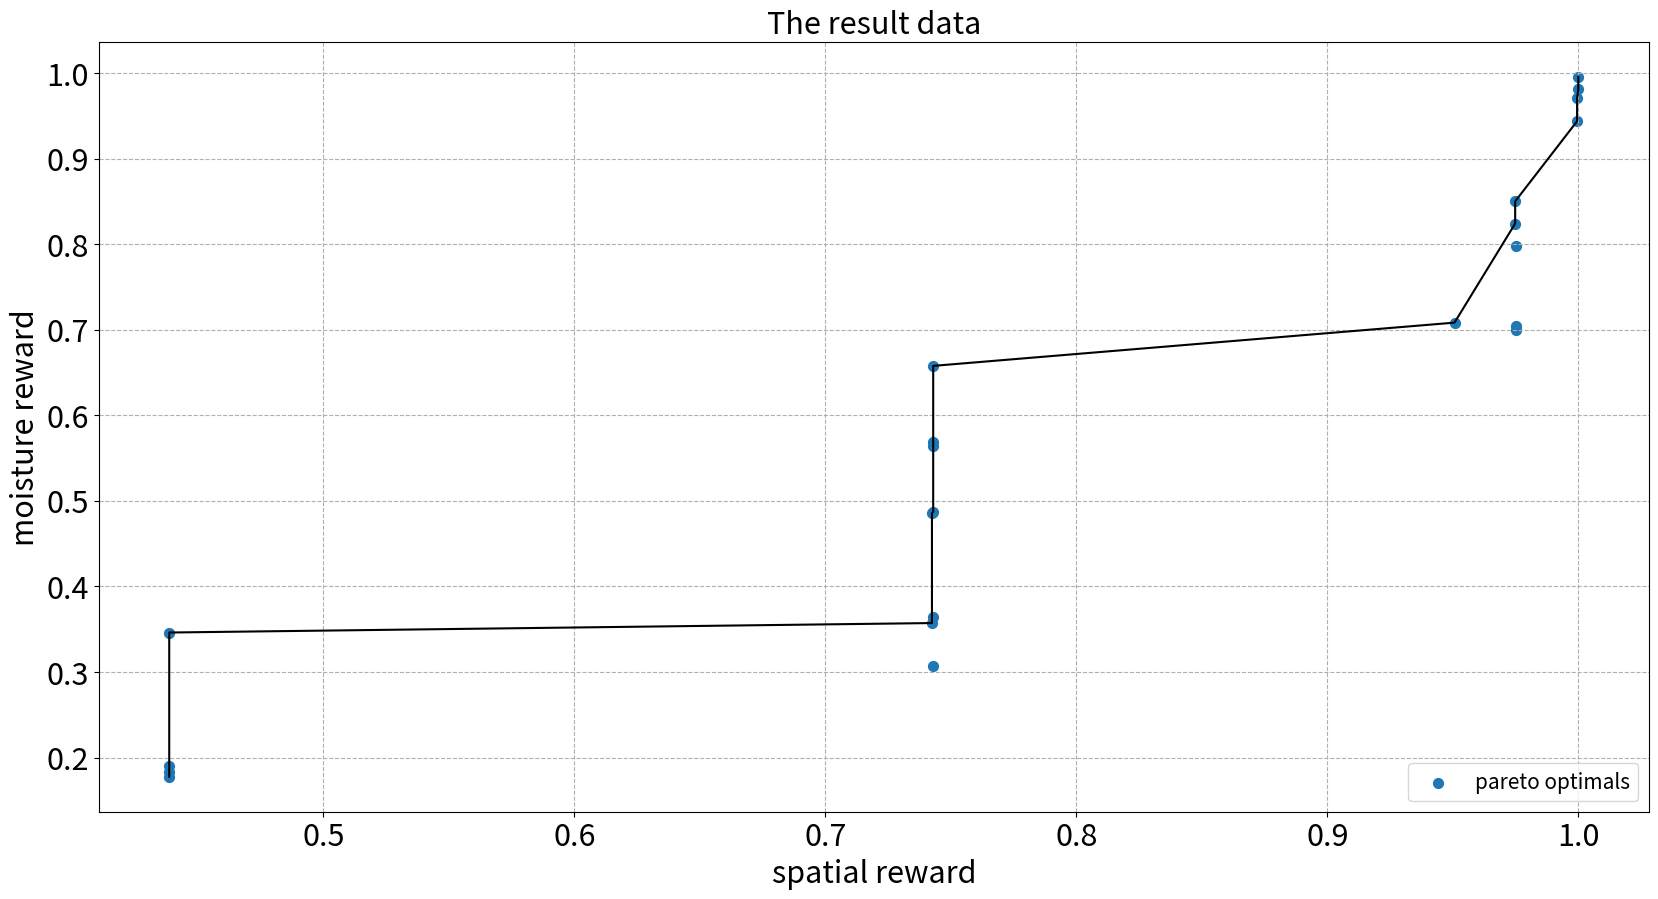

Recreate this plot in Python.
'''
Patero Font Method:

Given user inputs' data, this program is to suggest the best location based on selected objectives and their rankings.

1. Take two equally-sized lists and return just the elements which lie on the Pareto frontier, sorted into order.
2. Find the maximum for both X and Y.
3. Specify maxX = False or maxY = False to find the minimum for either or both of the parameters

'''

import numpy as np
import matplotlib.pyplot as plt

location = [2, 11, 15, 20]

spatial_reward = [0.74297972, 0.43861609, 0.74297972, 0.97533451, 0.99950383, 0.99999791, 
                  0.99999791, 0.99950383, 0.97533451, 0.74297971, 0.43861399, 
                  0.74248355, 0.95066902, 0.74248355, 0.43861399, 0.74297762, 
                  0.97483835, 0.97483835, 0.74297762, 0.43861608, 0.74297972, 0.97533451]

moisture_reward = [0.56349887, 0.34613042, 0.65770121, 0.79747314, 0.97030054, 0.9955728, 
                   0.98097963, 0.94359359, 0.70435853, 0.30699427, 0.17763862, 
                   0.35719056, 0.70823421, 0.48561455, 0.19007874, 0.48733299, 
                   0.84993315, 0.82400426, 0.36457368, 0.18344314, 0.56885874, 0.69979602]

discrepancy_reward = [0.43821028, 0.41339308, 0.40092623, 0.38858425, 0.37624228, 0.3639003,
                      0.35155833, 0.33921636, 0.32687438, 0.31453241, 0.29890192, 
                      0.25991197, 0.25591089, 0.20604803, 0.09112215, 0.11516934, 
                      0.15188025, 0.18859141, 0.22530257, 0.26201373, 0.29770886, 0.3081817]


def pareto_frontier(X, Y, maxX = True, maxY = True):

    sorted_datapoints = sorted([[X[i], Y[i]] for i in range(len(X))], reverse=maxX)
    pareto_front = [sorted_datapoints[0]]
    
    for datapoint in sorted_datapoints[1:]:
        if maxY: 
            # Search for values that are higher than Y
            if datapoint[1] >= pareto_front[-1][1]:
                pareto_front.append(datapoint)
        else:
            # Search for values that are lower than Y
            if datapoint[1] <= pareto_front[-1][1]:
                pareto_front.append(datapoint)

    p_frontX = [datapoint[0] for datapoint in pareto_front]
    p_frontY = [datapoint[1] for datapoint in pareto_front]

    return p_frontX, p_frontY


plt.rcParams['figure.figsize'] = [20, 10]
plt.rcParams.update({'font.size': 22})

# Find lowest values for spatial_reward and highest for moisture_reward
pareto_front = pareto_frontier(spatial_reward, moisture_reward, maxX = False, maxY = True) 

# Plot a scatter graph of all results
plt.scatter(spatial_reward, moisture_reward, marker="o", s=50, label="pareto optimals")

_ = plt.title('The result data', fontsize=22)
plt.xlabel('spatial reward', fontsize=22)
plt.ylabel('moisture reward', fontsize=22)

plt.grid(True, linestyle='--')
plt.legend(loc="lower right", fontsize=15)

# Then plot the Pareto frontier on top
plt.plot(pareto_front[0], pareto_front[1], color="black", label="pareto front")
plt.show()